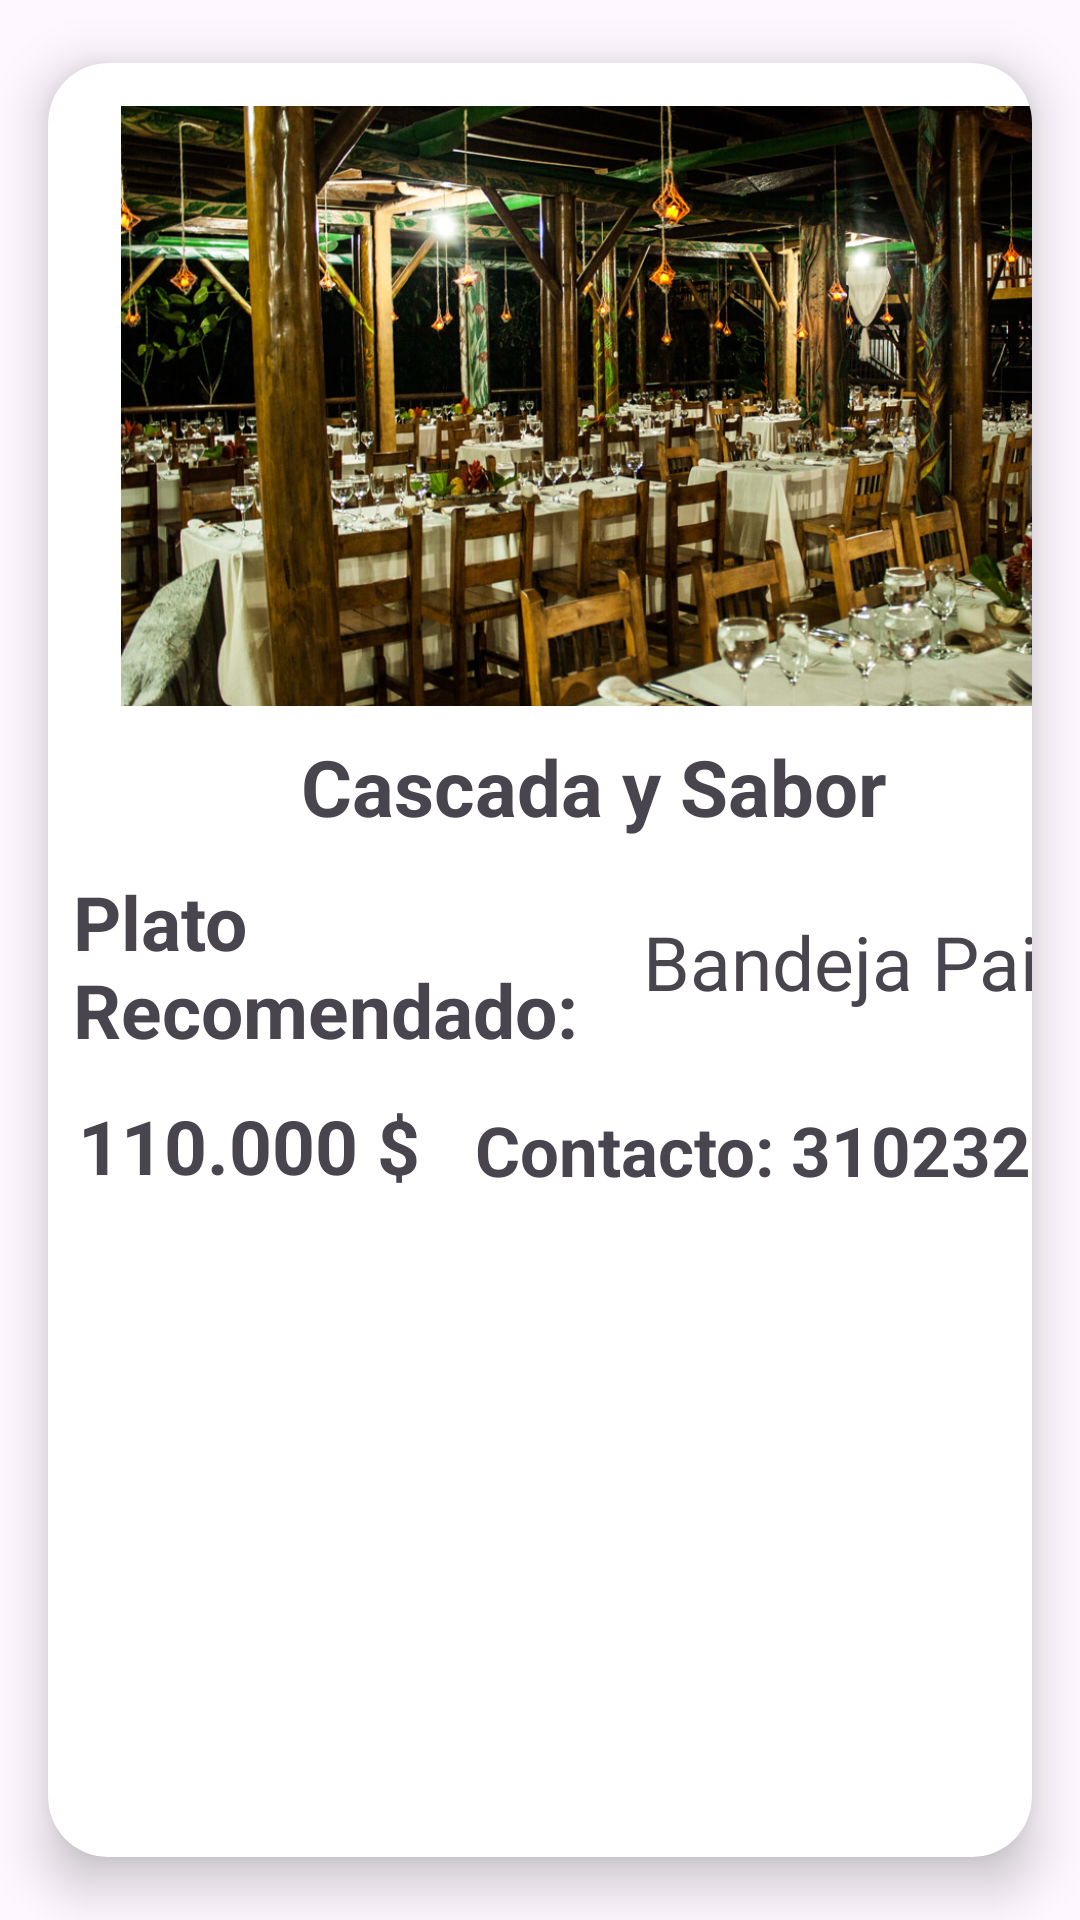

Layout XML and referenced resources for this Android screen:
<!-- AndroidManifest.xml: application theme Theme.SeptimoAnillo -->
<!-- res/layout/molderestaurante.xml -->
<?xml version="1.0" encoding="utf-8"?>
<androidx.cardview.widget.CardView
    xmlns:android="http://schemas.android.com/apk/res/android"
    xmlns:app="http://schemas.android.com/apk/res-auto"
    xmlns:tools="http://schemas.android.com/tools"
    app:cardCornerRadius="20dp"
    app:cardElevation="10dp"
    app:cardUseCompatPadding="true"
    android:layout_width="match_parent"
    android:layout_height="wrap_content">

    <androidx.constraintlayout.widget.ConstraintLayout
        android:layout_width="443dp"
        android:layout_height="404dp">

        <ImageView
            android:id="@+id/restaurante1"
            android:layout_width="350dp"
            android:layout_height="200dp"
            android:scaleType="fitXY"
            android:src="@drawable/restaurante1"
            app:layout_constraintBottom_toBottomOf="parent"
            app:layout_constraintEnd_toEndOf="parent"
            app:layout_constraintHorizontal_bias="0.262"
            app:layout_constraintStart_toStartOf="parent"
            app:layout_constraintTop_toTopOf="parent"
            app:layout_constraintVertical_bias="0.071" />

        <TextView
            android:id="@+id/nombrerestaurante"
            android:layout_width="wrap_content"
            android:layout_height="wrap_content"
            android:text="Cascada y Sabor"
            android:textSize="26dp"
            android:textStyle="bold"
            app:layout_constraintBottom_toBottomOf="parent"
            app:layout_constraintEnd_toEndOf="parent"
            app:layout_constraintHorizontal_bias="0.341"
            app:layout_constraintStart_toStartOf="parent"
            app:layout_constraintTop_toBottomOf="@id/restaurante1"
            app:layout_constraintVertical_bias="0.06" />

        <TextView
            android:id="@+id/plato"
            android:layout_width="171dp"
            android:layout_height="58dp"
            android:text="Plato Recomendado:"
            android:textSize="25dp"
            android:textStyle="bold"
            app:layout_constraintBottom_toBottomOf="parent"
            app:layout_constraintEnd_toEndOf="parent"
            app:layout_constraintHorizontal_bias="0.031"
            app:layout_constraintStart_toStartOf="parent"
            app:layout_constraintTop_toBottomOf="@id/nombrerestaurante"
            app:layout_constraintVertical_bias="0.123" />

        <TextView
            android:id="@+id/platoRecomendado"
            android:layout_width="wrap_content"
            android:layout_height="wrap_content"
            android:text="Bandeja Paisa"
            android:textSize="25dp"
            app:layout_constraintBottom_toBottomOf="parent"
            app:layout_constraintEnd_toEndOf="parent"
            app:layout_constraintHorizontal_bias="0.697"
            app:layout_constraintStart_toStartOf="parent"
            app:layout_constraintTop_toBottomOf="@id/nombrerestaurante"
            app:layout_constraintVertical_bias="0.216" />

        <TextView
            android:id="@+id/precio"
            android:layout_width="wrap_content"
            android:layout_height="wrap_content"
            android:text="110.000 $"
            android:textSize="25dp"
            android:textStyle="bold"
            app:layout_constraintBottom_toBottomOf="parent"
            app:layout_constraintEnd_toEndOf="parent"
            app:layout_constraintHorizontal_bias="0.03"
            app:layout_constraintStart_toStartOf="parent"
            app:layout_constraintTop_toBottomOf="@id/nombrerestaurante"
            app:layout_constraintVertical_bias="0.765"

            />

        <TextView
            android:id="@+id/numerotelefono"
            android:layout_width="wrap_content"
            android:layout_height="wrap_content"
            android:text="Contacto: 3102325680"
            android:textSize="23dp"
            android:textStyle="bold"
            app:layout_constraintBottom_toBottomOf="parent"
            app:layout_constraintEnd_toEndOf="parent"
            app:layout_constraintHorizontal_bias="0.228"
            app:layout_constraintStart_toEndOf="@id/precio"
            app:layout_constraintTop_toBottomOf="@id/nombrerestaurante"
            app:layout_constraintVertical_bias="0.771" />

    </androidx.constraintlayout.widget.ConstraintLayout>
    </androidx.cardview.widget.CardView>
<!-- resources referenced by this layout -->
<resources>
  <!-- drawable restaurante1: jpg bitmap (drawable, 329169 bytes) -->
  <style name="Theme.SeptimoAnillo" parent="Base.Theme.SeptimoAnillo" />
  <style name="Base.Theme.SeptimoAnillo" parent="Theme.Material3.DayNight.NoActionBar">
          
          
      </style>
</resources>
